Labelled photos from "ClasificadorCarnes_Colaborativo", an image-classification folder in yefferson12355/ClasificadorCarnes_Colaborativo. The possible labels are: alpaca, llama.

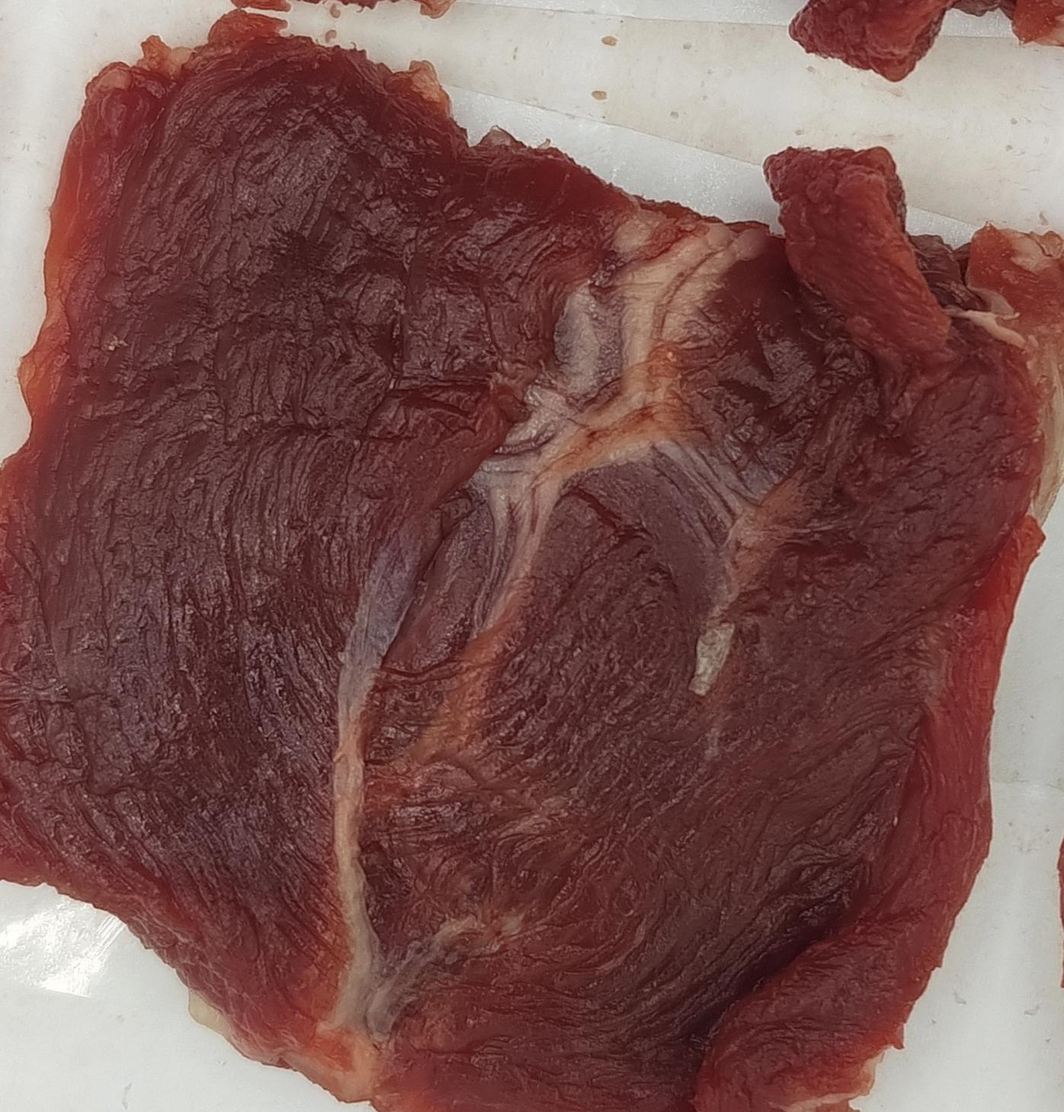
Label: llama

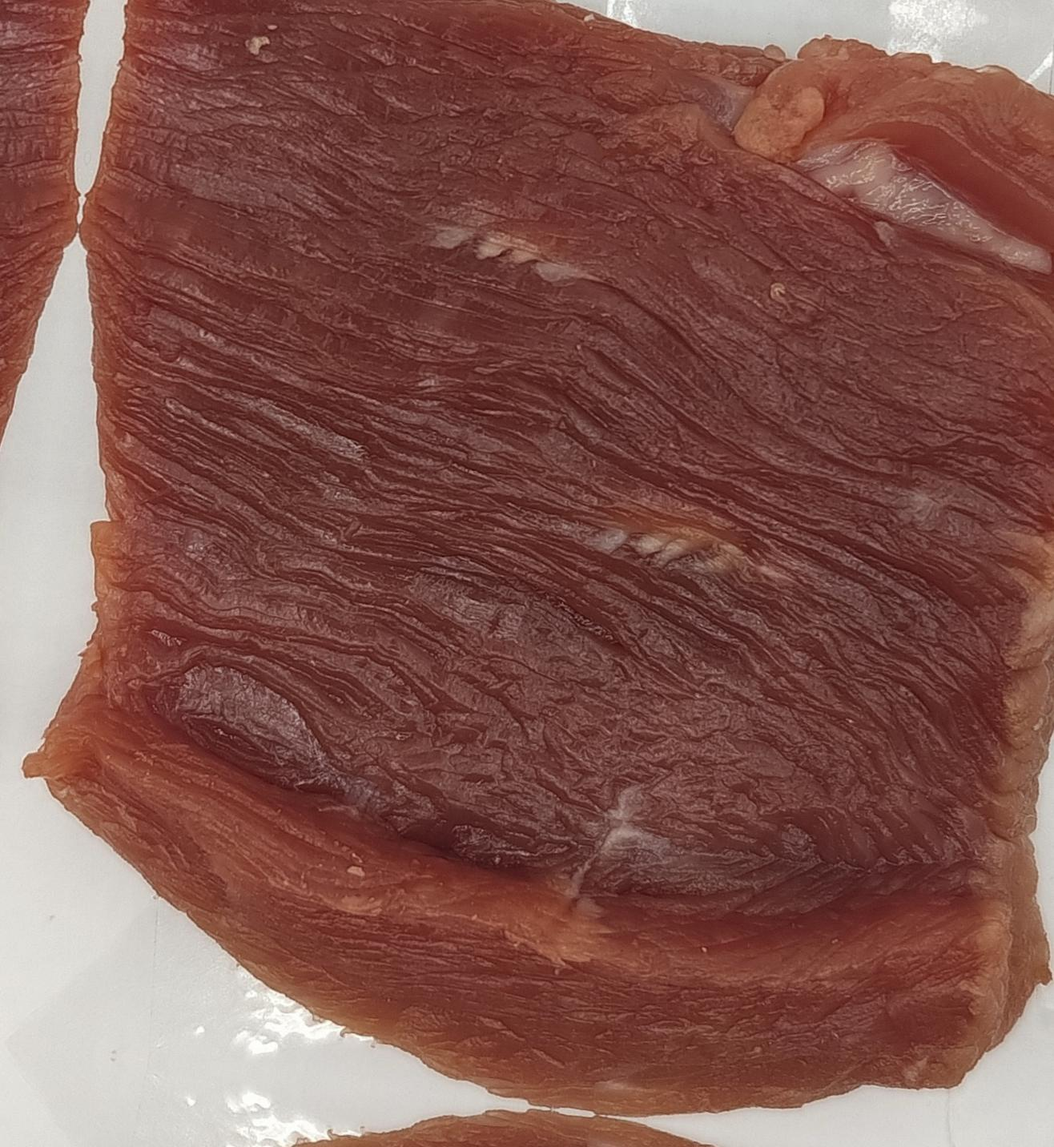
Label: llama

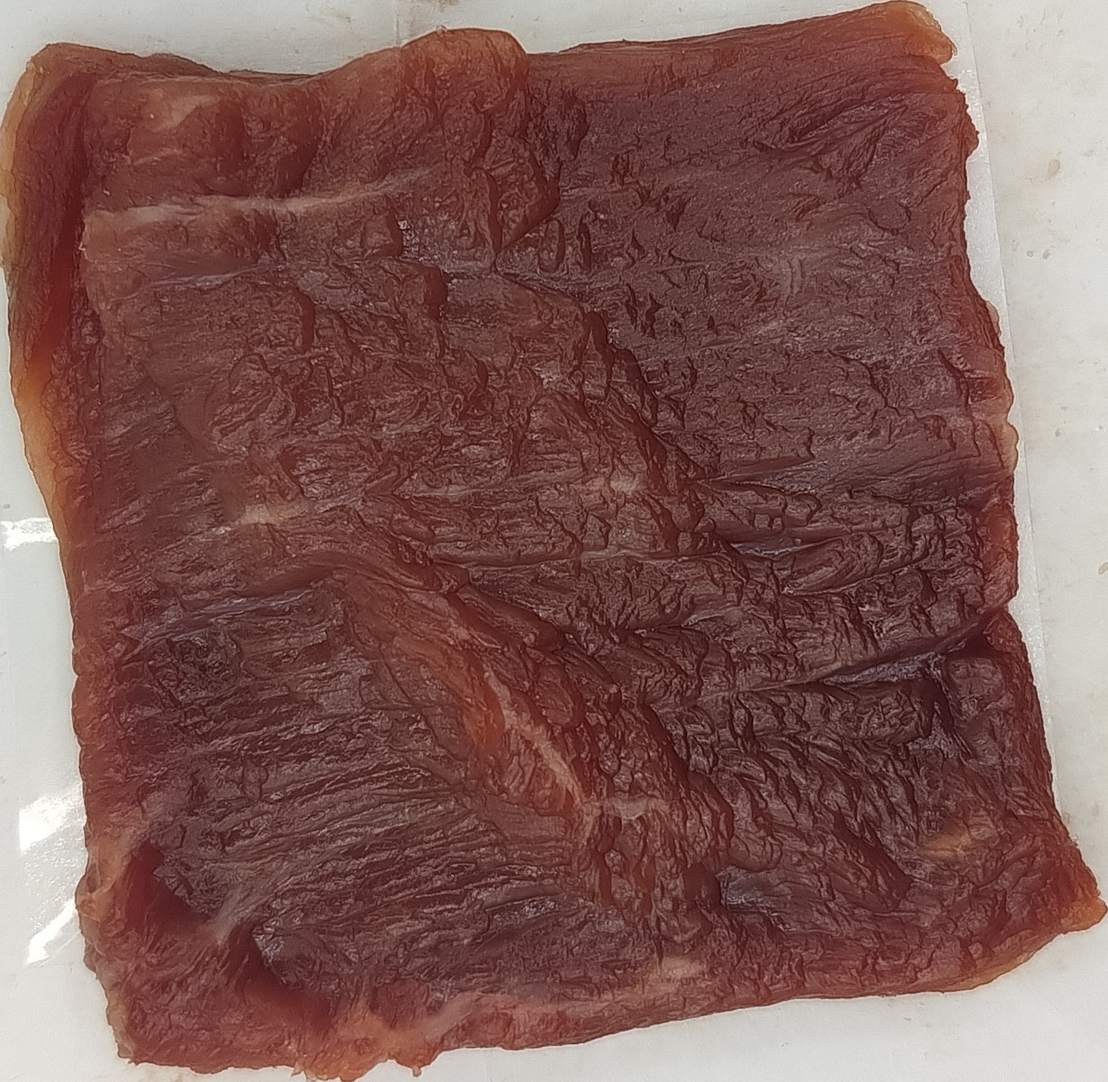
Label: llama

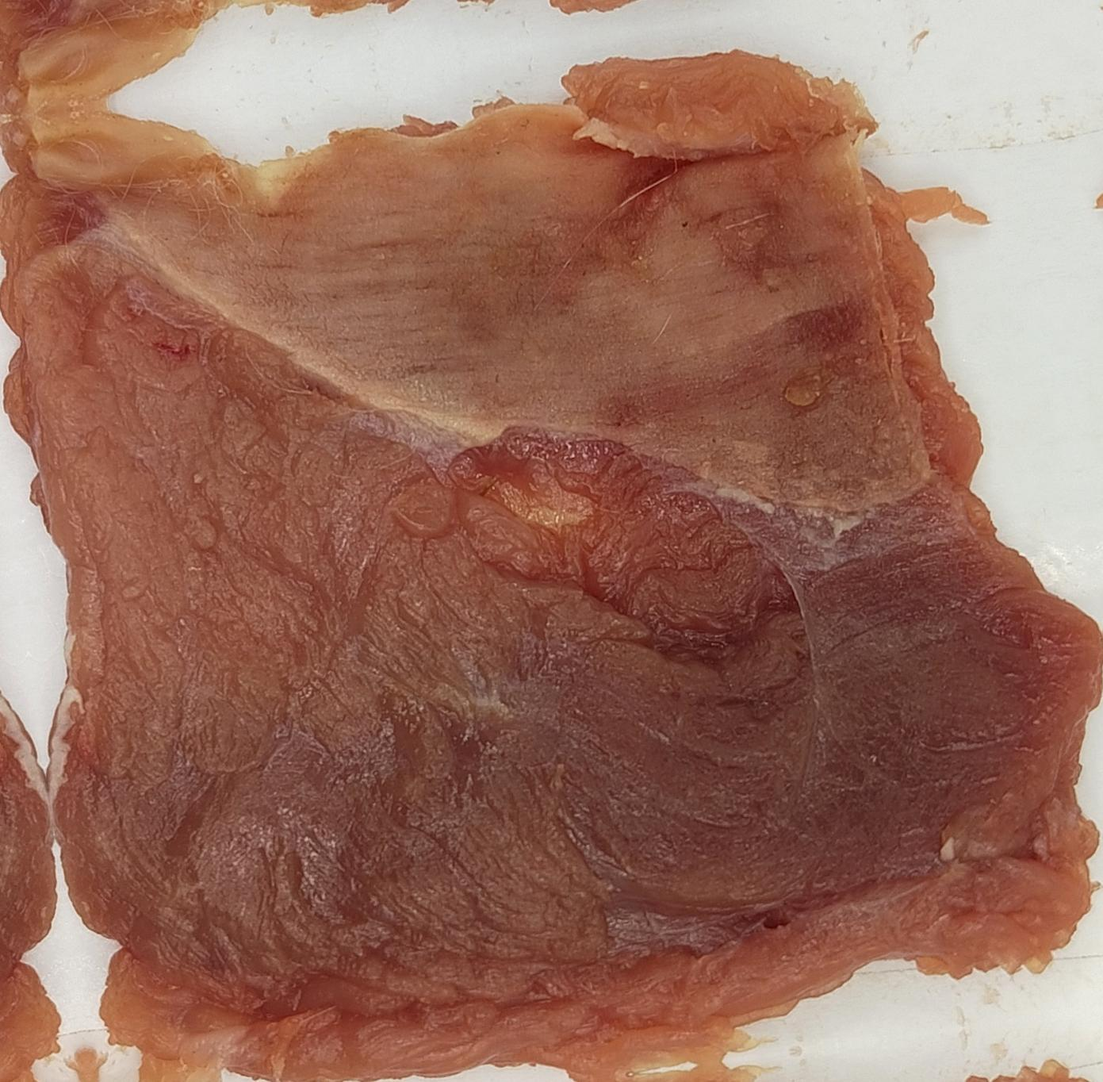
Label: alpaca

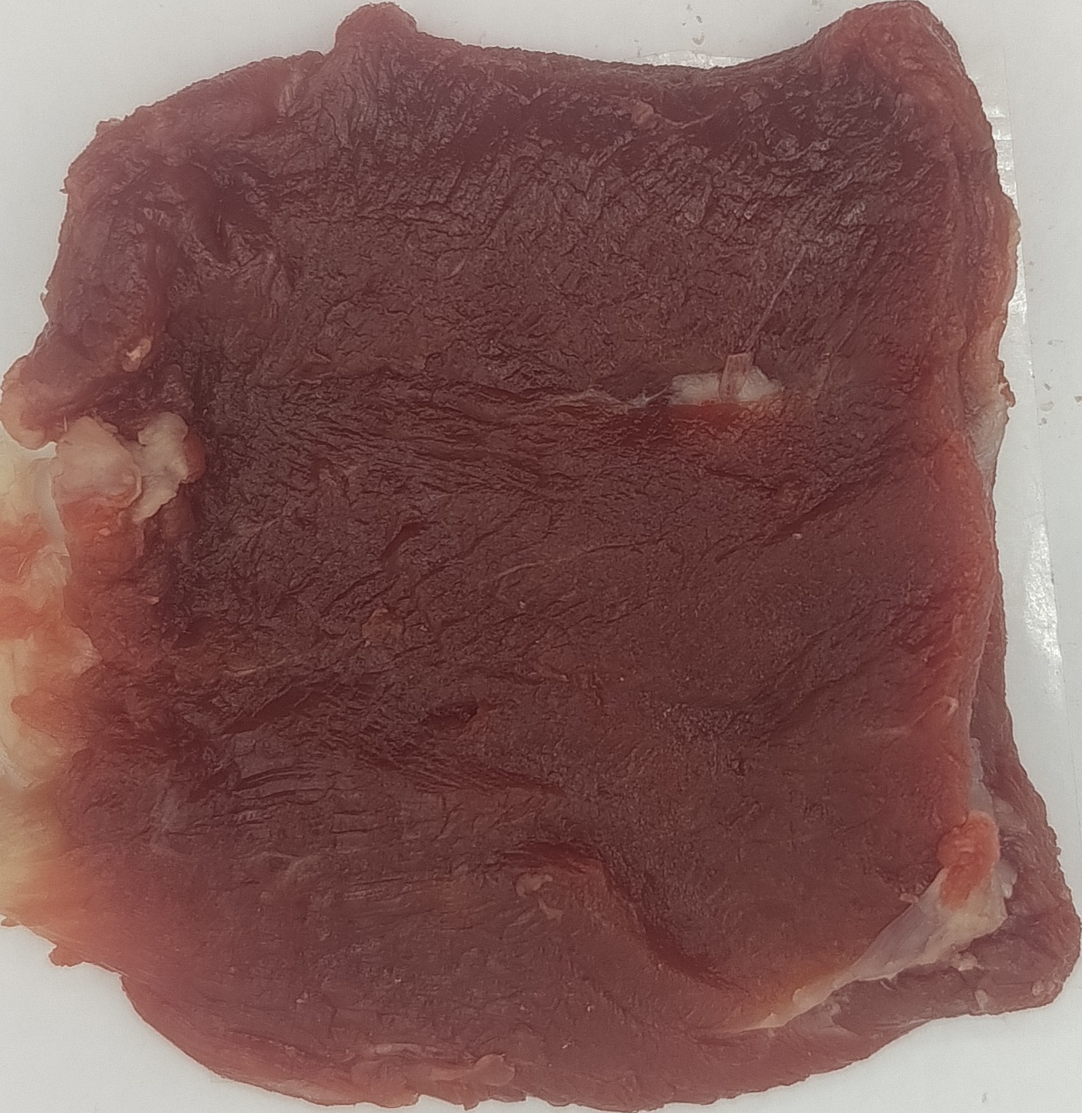
Label: alpaca

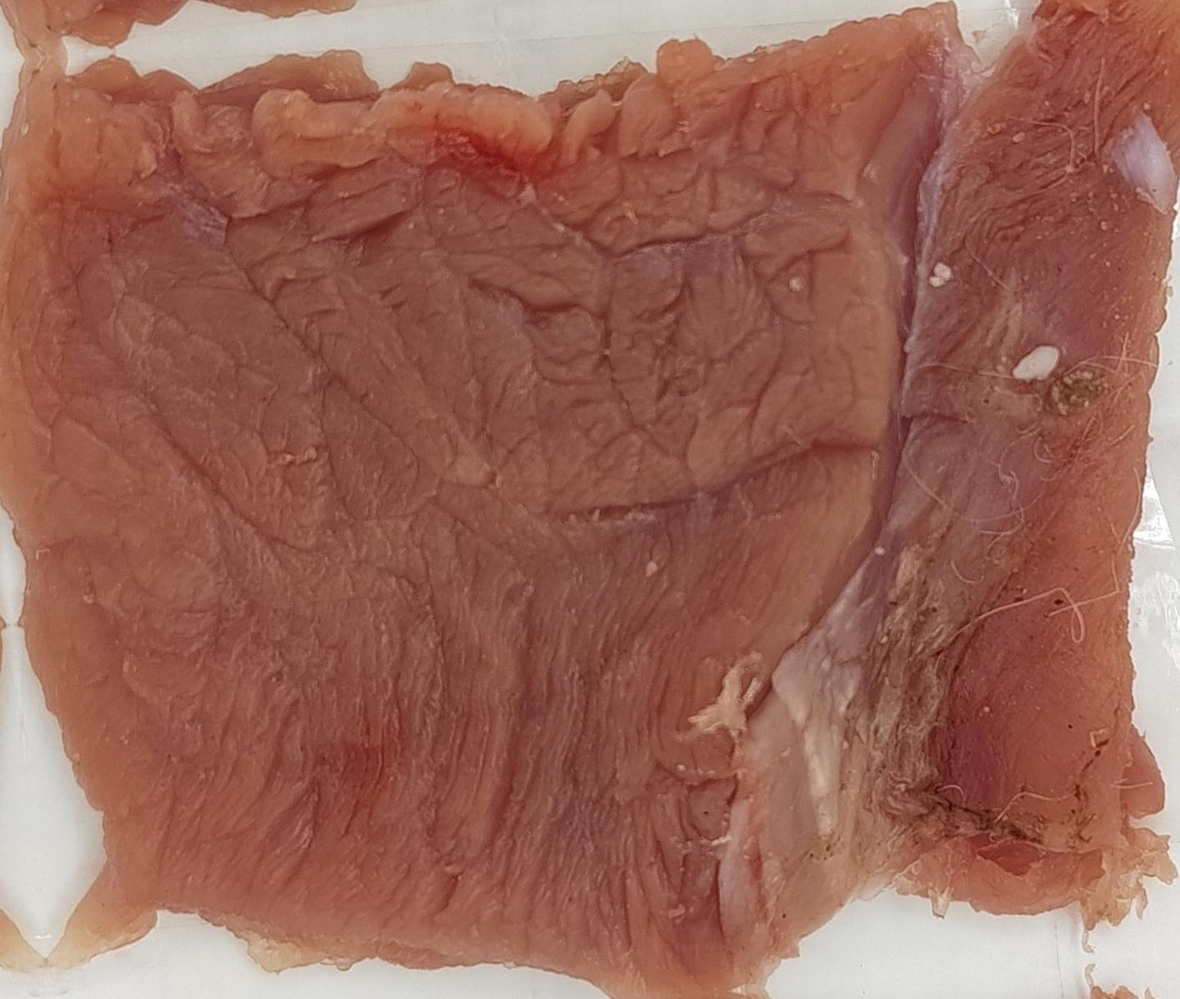
Label: alpaca
